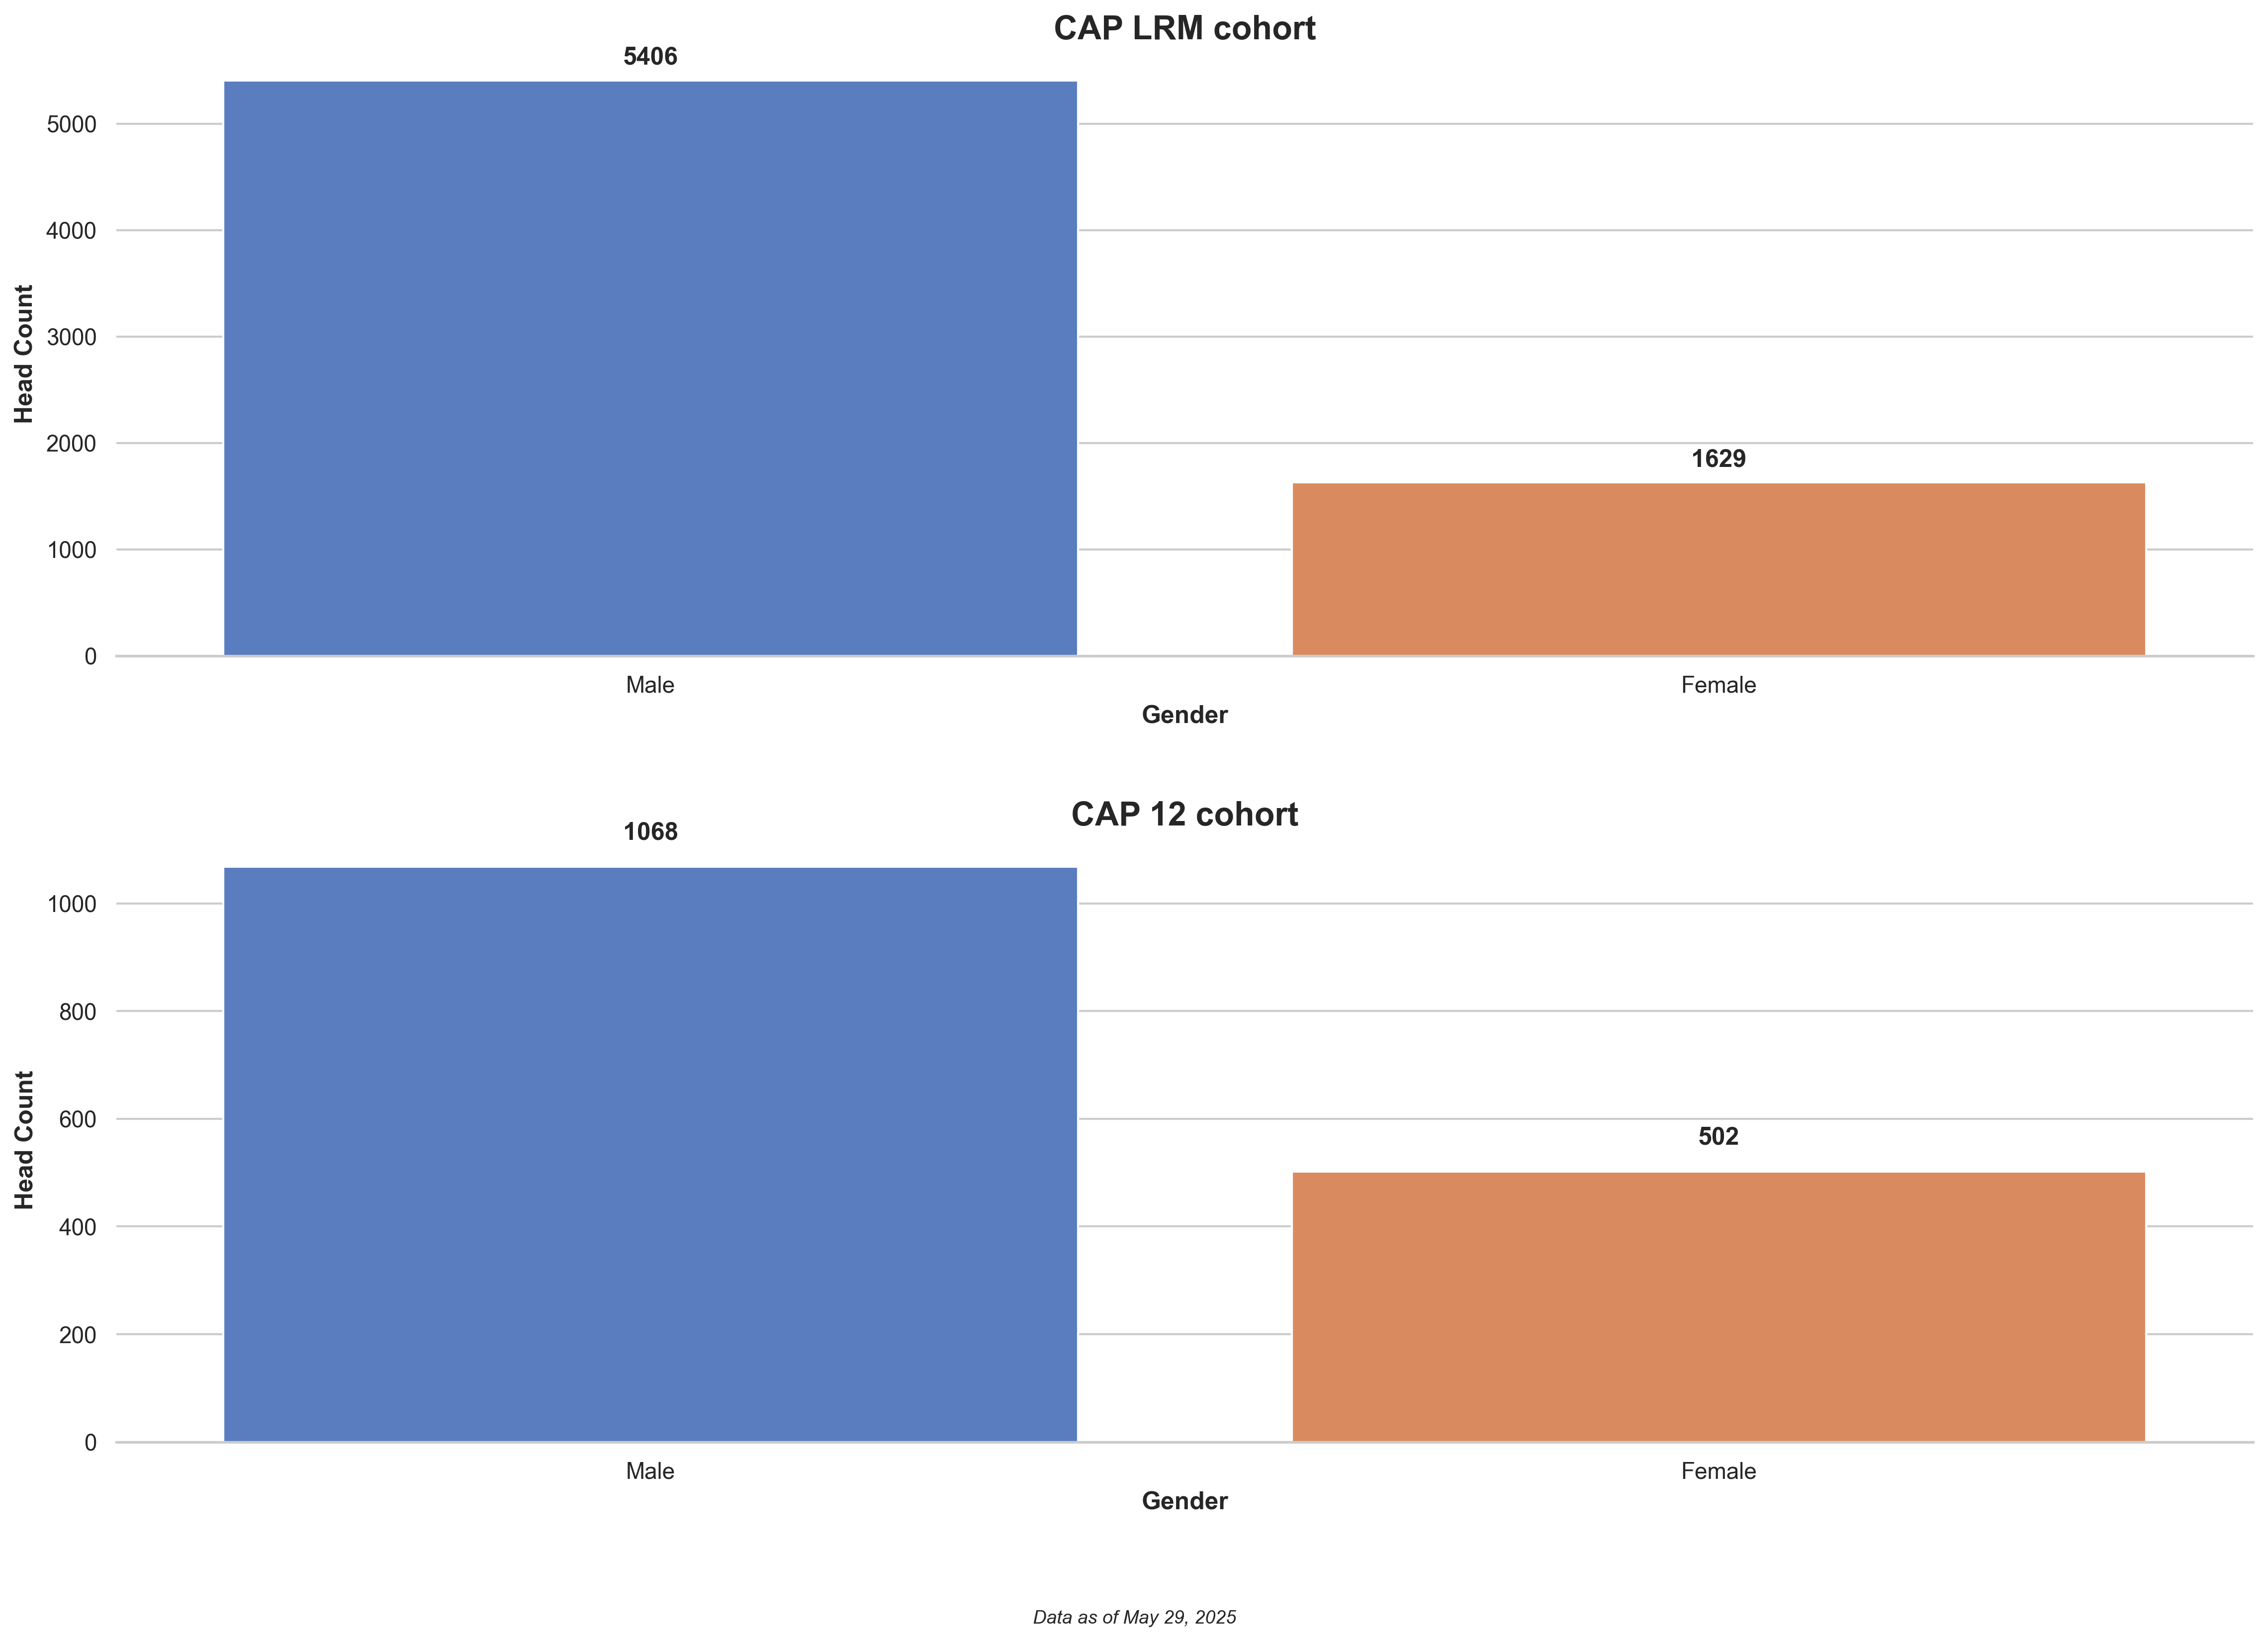

The Python source for this figure:
import matplotlib.pyplot as plt
import numpy as np
import seaborn as sns
import pandas as pd

# Set seaborn style
sns.set_theme(style="whitegrid")  # Set the seaborn theme
plt.rcParams['font.family'] = 'sans-serif'  # Use a cleaner font

# Data for the bar chart
categories = ['Male', 'Female']


values = [5406, 1629]
values2 = [1068, 502]


# Removed duplicate dataframe creation (now created below)

# Create figure and axis with seaborn color palette
fig, axes = plt.subplots(2, 1, figsize=(16, 12))
palette = sns.color_palette("muted", 3)  # Choose a nice color palette

# Create dataframe for both subplots
df1 = pd.DataFrame({'Categories': categories, 'Values': values})
df2 = pd.DataFrame({'Categories': categories, 'Values': values2})

# Create the bar charts with seaborn
bars1 = sns.barplot(x='Categories', y='Values', data=df1, palette=palette, ax=axes[0])
bars2 = sns.barplot(x='Categories', y='Values', data=df2, palette=palette, ax=axes[1])

# Add labels and title with improved styling for first subplot
axes[0].set_xlabel('Gender', fontsize=12, fontweight='bold')
axes[0].set_ylabel('Head Count', fontsize=12, fontweight='bold')
axes[0].set_title('CAP LRM cohort', fontsize=16, fontweight='bold')

# Add values on top of bars for first subplot
for i, v in enumerate(values):
    axes[0].text(i, v + 150, str(v), ha='center', fontweight='bold')

# Add labels and title with improved styling for second subplot
axes[1].set_xlabel('Gender', fontsize=12, fontweight='bold')
axes[1].set_ylabel('Head Count', fontsize=12, fontweight='bold')
axes[1].set_title('CAP 12 cohort', fontsize=16, fontweight='bold')

# Add values on top of bars for second subplot
for i, v in enumerate(values2):
    axes[1].text(i, v + 50, str(v), ha='center', fontweight='bold')

# Customize the grid for both subplots
sns.despine(left=True, ax=axes[0])  # Remove the left spine for cleaner look
sns.despine(left=True, ax=axes[1])  # Remove the left spine for cleaner look

# Add context information
plt.figtext(0.5, 0.01, 'Data as of May 29, 2025', ha='center', fontsize=9, fontstyle='italic')

# Add finishing touches
plt.tight_layout(pad=3.0, rect=[0, 0.03, 1, 0.95])
plt.savefig('Plot1 Head Count by Work Status.png', dpi=300, bbox_inches='tight')  # Save high-quality image
plt.show()